Dataset: data (GitHub, bhuvanesh2235/Intelligent-Logistics-E-Commerce-Hub). Classes: damaged, non damaged.

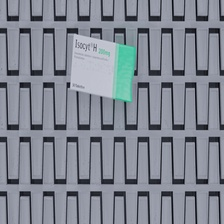
Label: damaged

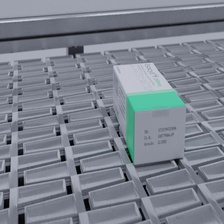
Label: non damaged

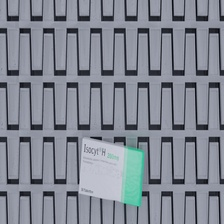
Label: damaged

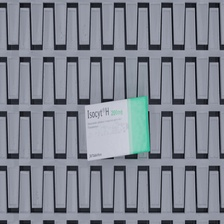
Label: non damaged

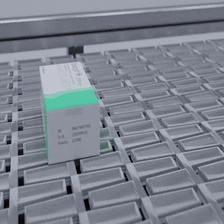
Label: non damaged

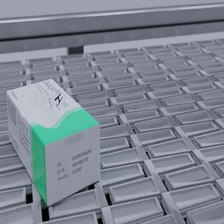
Label: damaged
